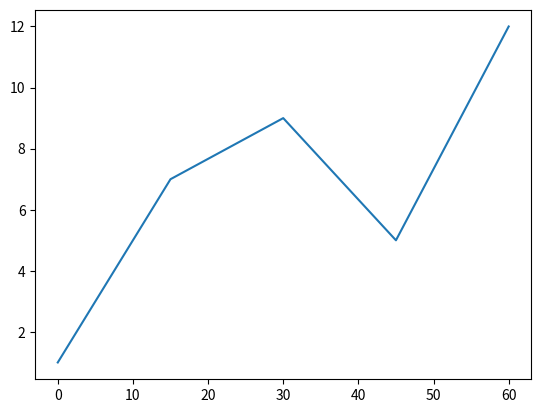

Reproduce this figure in Python.
import pandas as pd
import matplotlib.pyplot as plt

x = pd.DataFrame([1,7,9,5,12])
y = pd.DataFrame([0,15,30,45,60])

plt.plot(y, x)
plt.show()